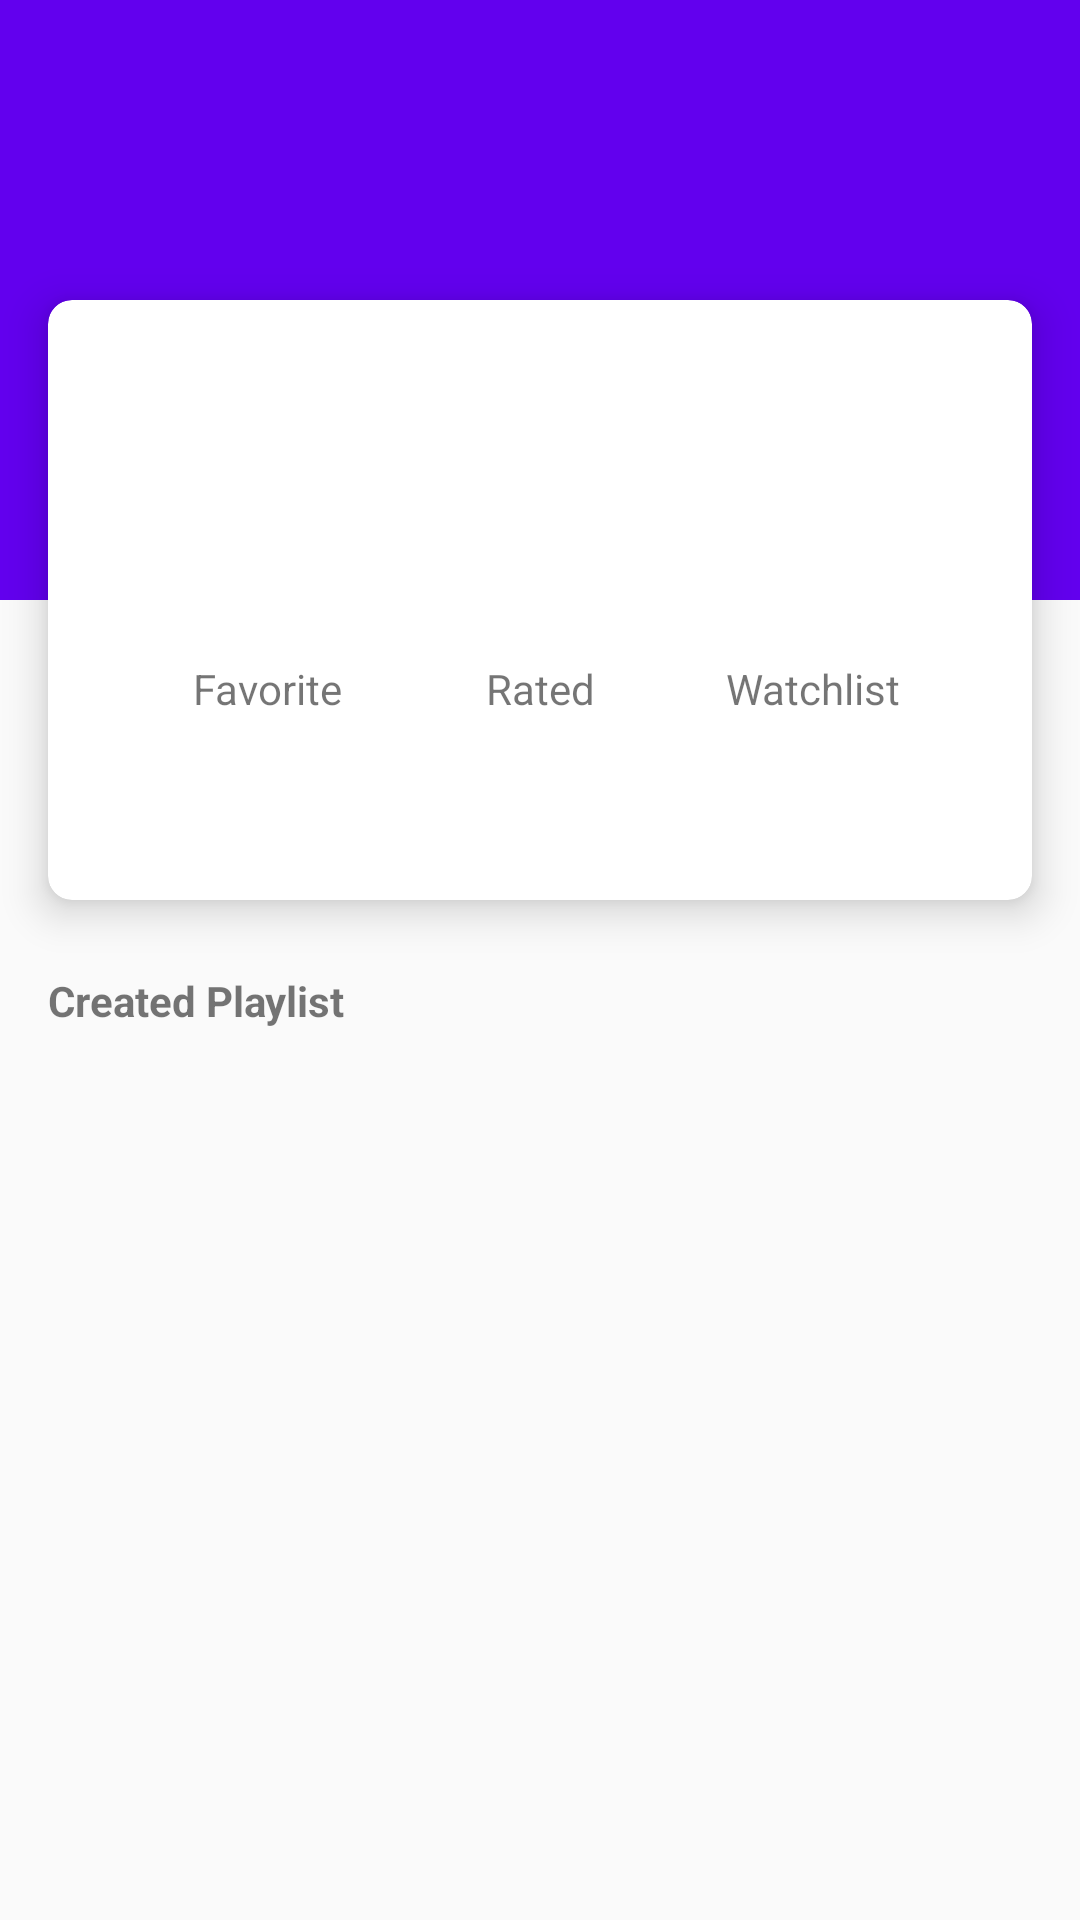

Android layout source for this screen:
<!-- AndroidManifest.xml: application theme AppTheme -->
<!-- res/layout/fragment_account.xml -->
<?xml version="1.0" encoding="utf-8"?>
<android.support.constraint.ConstraintLayout xmlns:android="http://schemas.android.com/apk/res/android"
    xmlns:app="http://schemas.android.com/apk/res-auto"
    xmlns:tools="http://schemas.android.com/tools"
    android:layout_width="match_parent"
    android:layout_height="match_parent">

    <ImageView
        android:id="@+id/img_account_backdrop"
        android:layout_width="match_parent"
        android:layout_height="200dp"
        android:background="@color/colorPrimary"
        app:layout_constraintEnd_toEndOf="parent"
        app:layout_constraintStart_toStartOf="parent"
        app:layout_constraintTop_toTopOf="parent"
        tools:ignore="ContentDescription" />

    <android.support.v7.widget.CardView
        android:id="@+id/card_view_account"
        android:layout_width="match_parent"
        android:layout_height="200dp"
        android:layout_marginEnd="16dp"
        android:layout_marginLeft="16dp"
        android:layout_marginRight="16dp"
        android:layout_marginStart="16dp"
        android:layout_marginTop="16dp"
        app:cardCornerRadius="8dp"
        app:cardElevation="8dp"
        app:layout_constraintBottom_toBottomOf="@+id/img_account_backdrop"
        app:layout_constraintEnd_toEndOf="parent"
        app:layout_constraintStart_toStartOf="parent"
        app:layout_constraintTop_toBottomOf="@+id/img_account_backdrop" />

    
    <ImageView
        android:id="@+id/img_account_avatar"
        android:layout_width="100dp"
        android:layout_height="100dp"
        android:elevation="8dp"
        app:layout_constraintBottom_toTopOf="@+id/card_view_account"
        app:layout_constraintEnd_toEndOf="@+id/card_view_account"
        app:layout_constraintStart_toStartOf="@+id/card_view_account"
        app:layout_constraintTop_toTopOf="@+id/card_view_account"
        tools:ignore="ContentDescription"
        tools:src="@drawable/ic_launcher_background" />

    <TextView
        android:id="@+id/txt_account_name"
        android:layout_width="wrap_content"
        android:layout_height="wrap_content"
        android:layout_marginTop="16dp"
        android:elevation="8dp"
        app:layout_constraintEnd_toEndOf="@+id/card_view_account"
        app:layout_constraintStart_toStartOf="@+id/card_view_account"
        app:layout_constraintTop_toBottomOf="@+id/img_account_avatar"
        tools:text="Tony Stark Junior" />

    <TextView
        android:id="@+id/txt_account_username"
        android:layout_width="wrap_content"
        android:layout_height="wrap_content"
        android:elevation="8dp"
        app:layout_constraintEnd_toEndOf="@+id/txt_account_name"
        app:layout_constraintStart_toStartOf="@+id/txt_account_name"
        app:layout_constraintTop_toBottomOf="@+id/txt_account_name"
        tools:text="ironman" />

    <TextView
        android:id="@+id/label_account_favorite"
        android:layout_width="wrap_content"
        android:layout_height="wrap_content"
        android:layout_marginTop="16dp"
        android:elevation="8dp"
        android:text="@string/favorite"
        app:layout_constraintEnd_toStartOf="@+id/label_account_rated"
        app:layout_constraintStart_toStartOf="@+id/card_view_account"
        app:layout_constraintTop_toBottomOf="@+id/txt_account_username" />

    <TextView
        android:id="@+id/txt_account_favorite"
        android:layout_width="wrap_content"
        android:layout_height="wrap_content"
        android:layout_marginTop="8dp"
        android:elevation="8dp"
        app:layout_constraintEnd_toEndOf="@+id/label_account_favorite"
        app:layout_constraintStart_toStartOf="@+id/label_account_favorite"
        app:layout_constraintTop_toBottomOf="@+id/label_account_favorite"
        tools:text="130" />

    <TextView
        android:id="@+id/label_account_rated"
        android:layout_width="wrap_content"
        android:layout_height="wrap_content"
        android:layout_marginTop="16dp"
        android:elevation="8dp"
        android:text="@string/rated"
        app:layout_constraintEnd_toEndOf="@+id/card_view_account"
        app:layout_constraintStart_toStartOf="@+id/card_view_account"
        app:layout_constraintTop_toBottomOf="@+id/txt_account_username" />

    <TextView
        android:id="@+id/txt_account_rated"
        android:layout_width="wrap_content"
        android:layout_height="wrap_content"
        android:layout_marginTop="8dp"
        android:elevation="8dp"
        app:layout_constraintEnd_toEndOf="@+id/label_account_rated"
        app:layout_constraintStart_toStartOf="@+id/label_account_rated"
        app:layout_constraintTop_toBottomOf="@+id/label_account_rated"
        tools:text="1000" />

    <TextView
        android:id="@+id/label_account_watchlist"
        android:layout_width="wrap_content"
        android:layout_height="wrap_content"
        android:layout_marginTop="16dp"
        android:elevation="8dp"
        android:text="@string/watchlist"
        app:layout_constraintEnd_toEndOf="@+id/card_view_account"
        app:layout_constraintStart_toEndOf="@+id/label_account_rated"
        app:layout_constraintTop_toBottomOf="@+id/txt_account_username" />

    <TextView
        android:id="@+id/txt_account_watchlist"
        android:layout_width="wrap_content"
        android:layout_height="wrap_content"
        android:layout_marginTop="8dp"
        android:elevation="8dp"
        app:layout_constraintEnd_toEndOf="@+id/label_account_watchlist"
        app:layout_constraintStart_toStartOf="@+id/label_account_watchlist"
        app:layout_constraintTop_toBottomOf="@+id/label_account_watchlist"
        tools:text="20" />

    <TextView
        android:id="@+id/label_account_playlist"
        android:layout_width="wrap_content"
        android:layout_height="0dp"
        android:layout_marginLeft="16dp"
        android:layout_marginStart="16dp"
        android:layout_marginTop="24dp"
        android:text="@string/created_playlist"
        android:textStyle="bold"
        app:layout_constraintStart_toStartOf="parent"
        app:layout_constraintTop_toBottomOf="@+id/card_view_account" />

    <android.support.v7.widget.RecyclerView
        android:id="@+id/rv_account_playlist"
        android:layout_width="match_parent"
        android:layout_height="wrap_content"
        android:layout_marginEnd="16dp"
        android:layout_marginLeft="16dp"
        android:layout_marginRight="16dp"
        android:layout_marginStart="16dp"
        android:layout_marginTop="8dp"
        app:layout_constraintEnd_toEndOf="parent"
        app:layout_constraintStart_toStartOf="parent"
        app:layout_constraintTop_toBottomOf="@+id/label_account_playlist" />

</android.support.constraint.ConstraintLayout>
<!-- resources referenced by this layout -->
<resources>
  <string name="created_playlist">Created Playlist</string>
  <string name="favorite">Favorite</string>
  <string name="rated">Rated</string>
  <string name="watchlist">Watchlist</string>
  <style name="AppTheme" parent="Theme.AppCompat.Light.NoActionBar">
          
          <item name="colorPrimary">@color/colorPrimary</item>
          <item name="colorPrimaryDark">@color/colorPrimaryDark</item>
          <item name="colorAccent">@color/colorAccent</item>
          
          <item name="android:statusBarColor">@android:color/white</item>
          <item name="android:windowLightStatusBar" tools:targetApi="m">true</item>
      </style>
  <!-- not gathered from this repository: default colours our renderer supplied (Android Studio template values) -->
  <color name="colorPrimary">#FF6200EE</color>
  <color name="colorPrimaryDark">#FF3700B3</color>
  <color name="colorAccent">#FF03DAC5</color>
</resources>
